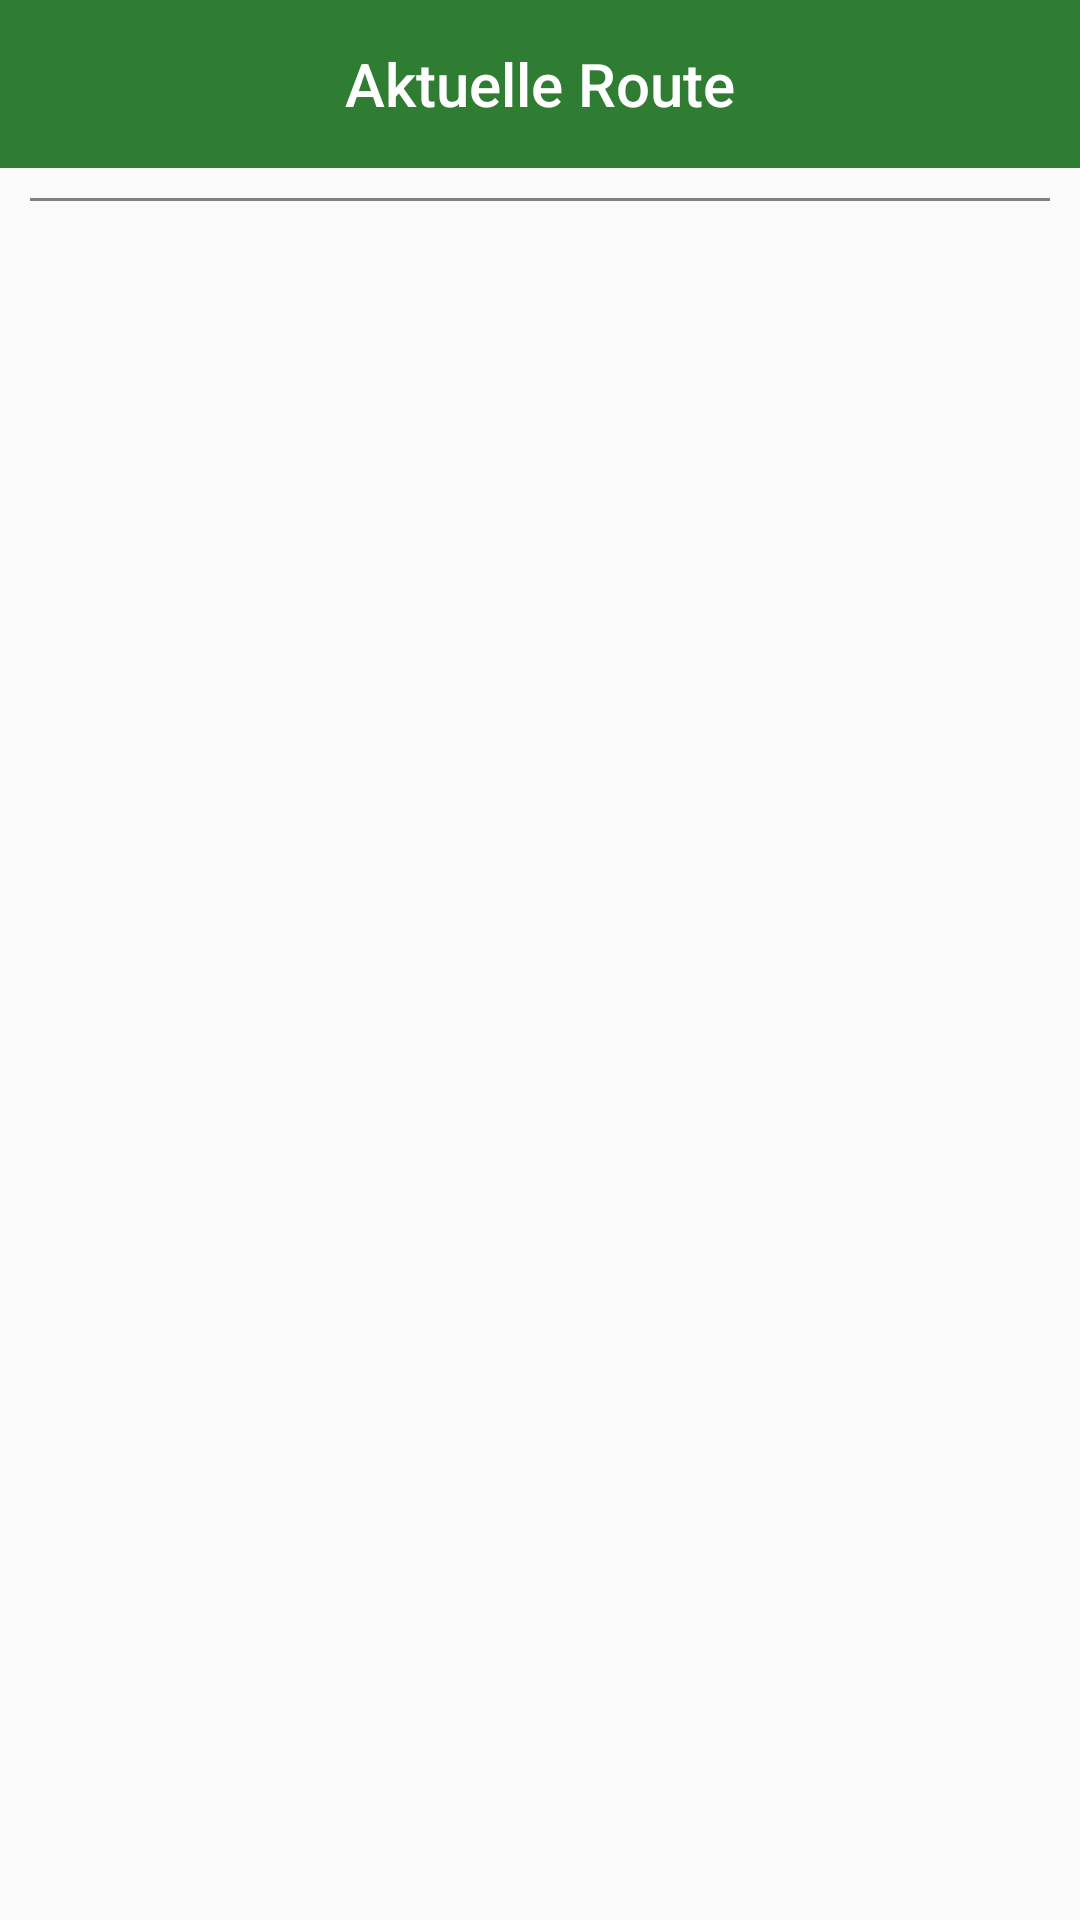

This screen was rendered from an Android layout file. Write that file and the resources it references.
<!-- AndroidManifest.xml: application theme Theme.AppCompat.Light.NoActionBar -->
<!-- res/layout/activity_aktuelle_route.xml -->
<?xml version="1.0" encoding="utf-8"?>

<LinearLayout xmlns:android="http://schemas.android.com/apk/res/android"
    xmlns:app="http://schemas.android.com/apk/res-auto"
    xmlns:tools="http://schemas.android.com/tools"
    android:layout_width="match_parent"
    android:layout_height="match_parent"
    android:orientation="vertical"
    android:padding="0dp"
    android:weightSum="10"
    tools:context=".activities.AktuelleRoute">

    <android.support.design.widget.AppBarLayout
        android:layout_width="match_parent"
        android:layout_height="wrap_content">

        <android.support.v7.widget.Toolbar
            android:id="@+id/customToolbar"
            android:layout_width="match_parent"
            android:layout_height="?attr/actionBarSize"
            android:background="?attr/colorPrimary"
            android:elevation="4dp"
            android:theme="@style/StandardActionBarTheme">

            <TextView
                android:layout_width="wrap_content"
                android:layout_height="wrap_content"
                android:layout_gravity="center"
                android:text="Aktuelle Route"
                android:textAppearance="@style/TextAppearance.AppCompat.Title" />

        </android.support.v7.widget.Toolbar>

    </android.support.design.widget.AppBarLayout>

    <ScrollView
        android:id="@+id/currentRouteScrollView"
        android:layout_width="match_parent"
        android:layout_height="match_parent"
        android:layout_margin="5dp"
        android:layout_weight="9"
        android:padding="5dp">

        <LinearLayout
            android:layout_width="match_parent"
            android:layout_height="match_parent"
            android:orientation="vertical"
            android:weightSum="10">

            <org.mapsforge.map.android.view.MapView
                android:id="@+id/currentRouteMapView"
                android:layout_width="match_parent"
                android:layout_height="1dp"
                android:layout_weight="7"></org.mapsforge.map.android.view.MapView>

            <android.support.v7.widget.RecyclerView
                android:id="@+id/currentRouteAdditionalInformation"
                android:layout_width="match_parent"
                android:layout_height="match_parent"
                android:layout_margin="10dp"
                android:layout_weight="3" />

        </LinearLayout>
    </ScrollView>



</LinearLayout>
<!-- resources referenced by this layout -->
<resources>
  <style name="StandardActionBarTheme" parent="ThemeOverlay.AppCompat.Dark.ActionBar">
          <item name="colorPrimary">@color/colorPrimary</item>
          <item name="colorPrimaryDark">@color/colorPrimaryDark</item>
          <item name="colorAccent">@color/colorAccent</item>
          <item name="android:textColorSecondary">@color/colorOverflowMenu</item>
          <item name="windowActionBar">false</item>
          <item name="windowNoTitle">true</item>
      </style>
  <item name="colorPrimary" type="color">#2e7d32</item>
  <item name="colorPrimaryDark" type="color">#005005</item>
  <item name="colorAccent" type="color">#60ad5e</item>
  <item name="colorOverflowMenu" type="color">#ffffff</item>
</resources>
